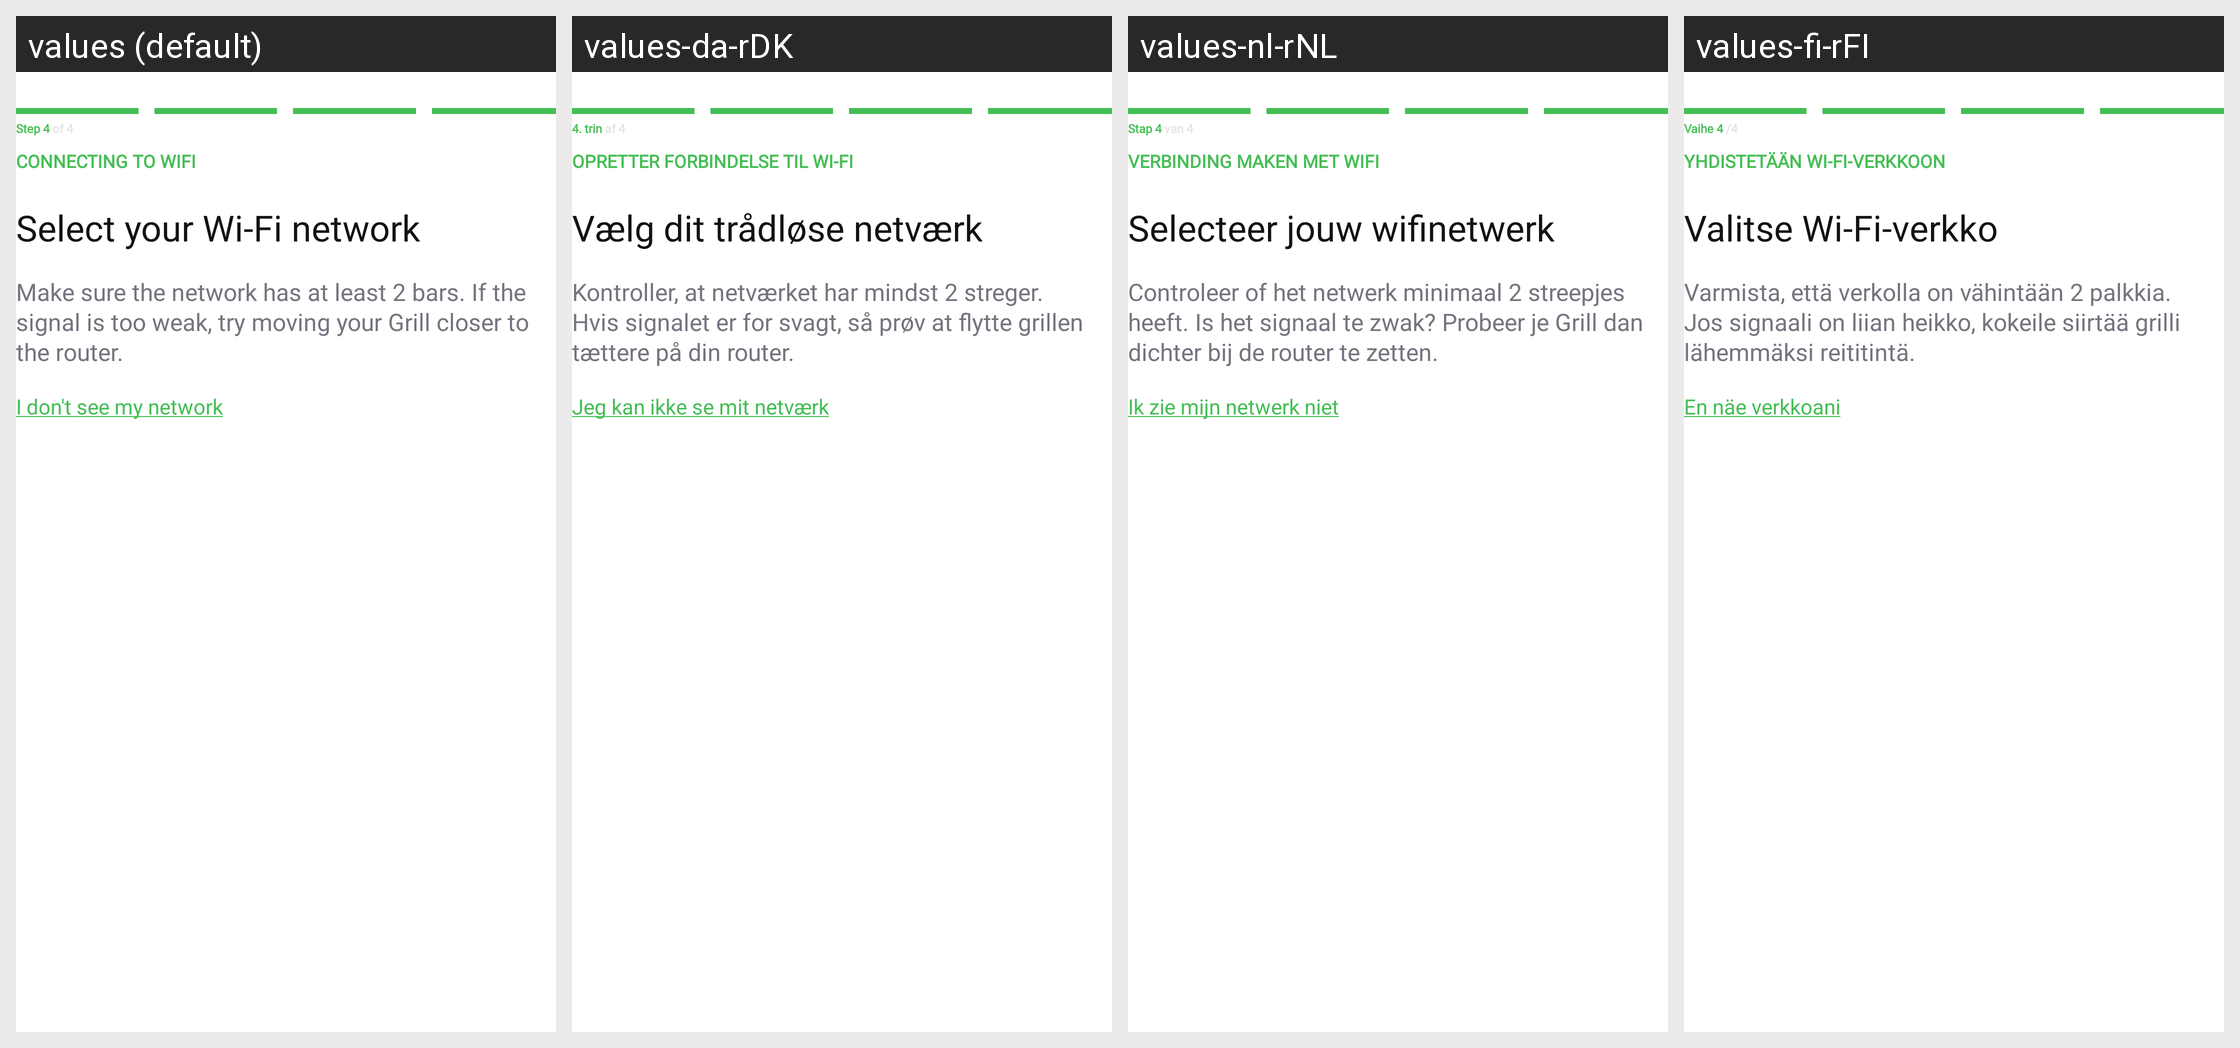

For this localized Android screen grid, give each drawn string resource with its value in every locale shown.
Android screen res/layout/fragment_select_btle_wifi_international.xml rendered under 4 locales, left to right: values (default), values-da-rDK, values-nl-rNL, values-fi-rFI. Device: Nexus 5 (rendered at 1080×1920; each locale shown at half size, 540×960, under a caption strip naming it); theme Theme.NinjaConnectedKitchen.
Other locales in the repository, not shown: values-de-rDE, values-en-rGB, values-es-rES, values-fr-rCA, values-fr-rFR, values-it-rIT, values-nb-rNO, values-pt-rPT, values-sv-rSE.
Strings drawn on this screen, with the default value and each locale's value (text and hints the layout hard-codes, and strings that could not be matched under every locale, appear in the picture but are not listed):

pairing_international_step_four
  values: Step 4 of 4
  values-da-rDK: 4. trin af 4
  values-nl-rNL: Stap 4 van 4
  values-fi-rFI: Vaihe 4 /4

bluetooth_connect_to_wifi
  values: CONNECTING TO WIFI
  values-da-rDK: OPRETTER FORBINDELSE TIL WI-FI
  values-nl-rNL: VERBINDING MAKEN MET WIFI
  values-fi-rFI: YHDISTETÄÄN WI-FI-VERKKOON

pairing_select_wifi
  values: Select your Wi-Fi network
  values-da-rDK: Vælg dit trådløse netværk
  values-nl-rNL: Selecteer jouw wifinetwerk
  values-fi-rFI: Valitse Wi-Fi-verkko

pairing_network_two_bars
  values: Make sure the network has at least 2 bars. If the signal is too weak, try moving your Grill closer to the router.
  values-da-rDK: Kontroller, at netværket har mindst 2 streger. Hvis signalet er for svagt, så prøv at flytte grillen tættere på din router.
  values-nl-rNL: Controleer of het netwerk minimaal 2 streepjes heeft. Is het signaal te zwak? Probeer je Grill dan dichter bij de router te zetten.
  values-fi-rFI: Varmista, että verkolla on vähintään 2 palkkia. Jos signaali on liian heikko, kokeile siirtää grilli lähemmäksi reititintä.

pairing_network_tips_text
  values: I don't see my network
  values-da-rDK: Jeg kan ikke se mit netværk
  values-nl-rNL: Ik zie mijn netwerk niet
  values-fi-rFI: En näe verkkoani
